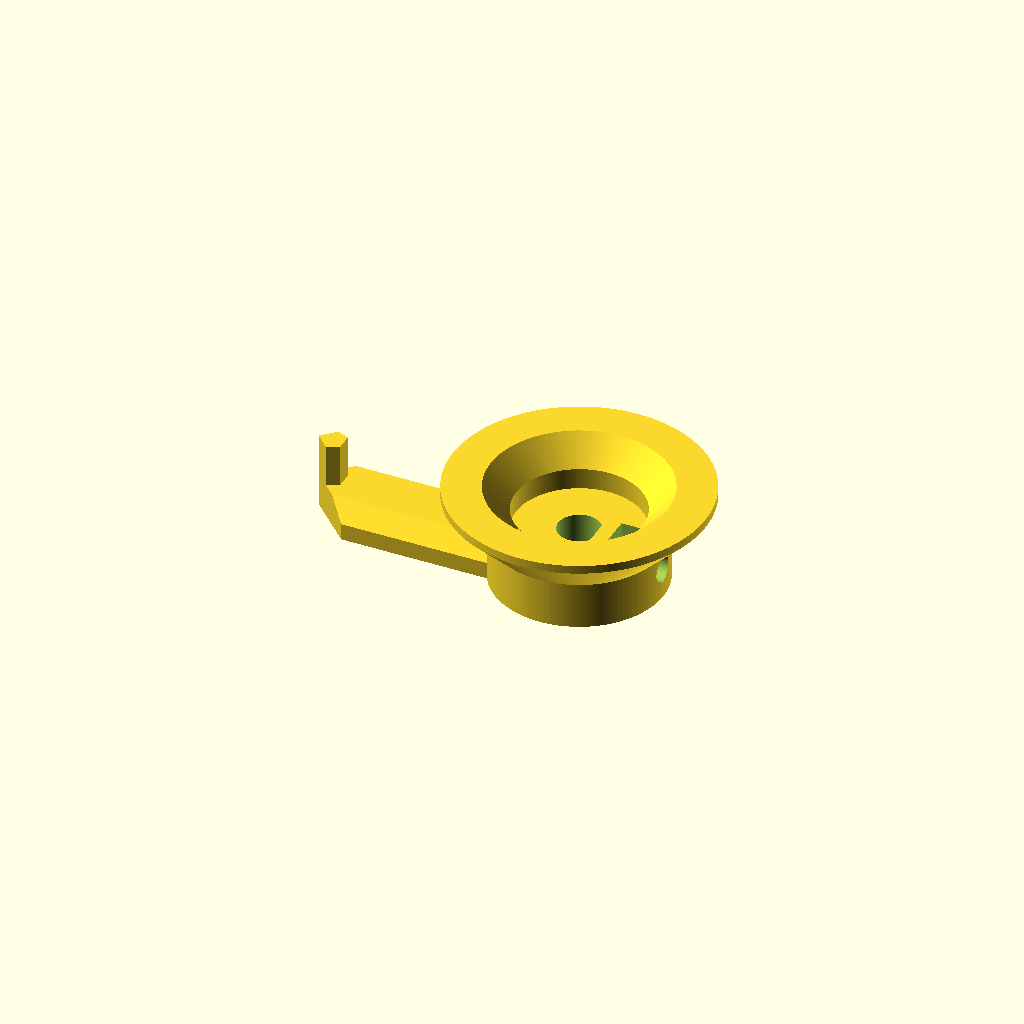
Cell 1 — every parameter at its default value.
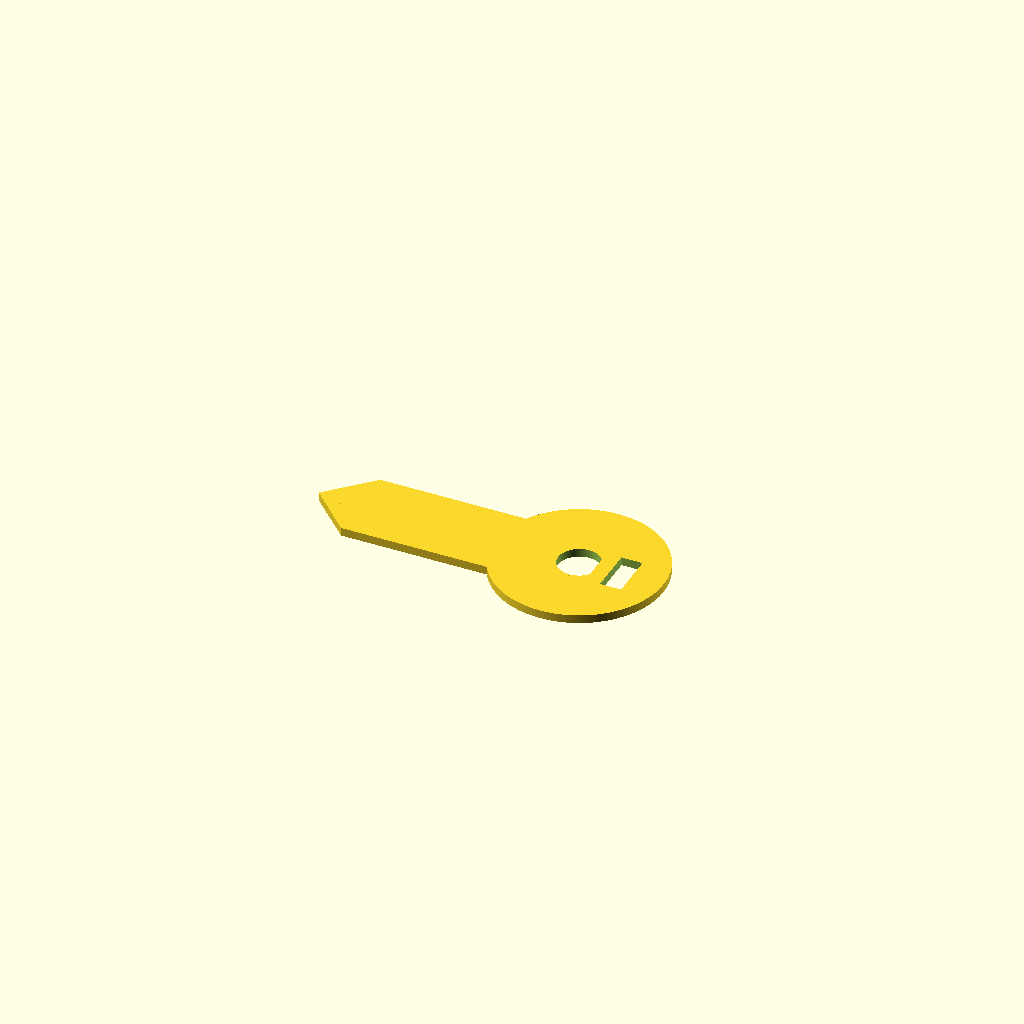
Cell 2: layer = "base" (everything else at default).
One fixed orthographic camera (rotation 55°, 0°, 25°; colour scheme Cornfield) for every cell.
OpenSCAD source file Hardware/Models/200-ArmBody/200-006_CalibrationArrows.scad:
// #200-006 Calibration Arrows — parametric source.
// A pointer clamped on a 5 mm D shaft by an M3 set screw, its arrow and post marking the shaft's angle
// against the joint's index for calibration. The build takes two.
//
//   config = "previous" — a faithful recreation of the reference mesh
//                         (../Reference/meshes/200-ArmBody/), in that mesh's frame.
//   config = "revised"  — the same part. Its fits wait for the arm body's assembly (below).
//
// FRAME. The reference's own: the shaft's axis on +Z through the origin, the underside at z = -1,
// the arrow pointing along -X.
//
// Measured from the reference with scadmesh profile/slice/arcs/solid. The feature IDs are those of
// 200-006_CalibrationArrows.view.json:
//
//     ID  feature           value                                         z span
//     D1  hub               Ø20.000                                       -1 .. 4.5
//     C1  cup               45 deg cone from Ø20 at z 4.5 to Ø30, then    4.5 .. 10.5
//                           a Ø30 flange from z 9.5
//     C2  recess            Ø15.000 with its floor at z 5, a 45 deg cone  5 .. 10.5
//                           from z 7.5 out to Ø21 at the top
//     A1  arm               10.000 wide on y = 0, out to x -26, then a    -1 .. 3
//                           45 deg point to x -31
//     A3  arm chamfers      2 x 2 at 45 deg on both long top edges, from  1 .. 3
//                           the hub to where they meet the point
//     A2  pointer post      arrowhead: tip (-31, 0), barbs (-29.414,      -1 .. 8
//                           ±1.586), heel x -28 1.000 either side
//     H1  D-bore            Ø5.000, its flat at x 2.000                   through to C2
//     N1  nut slot          x 3.750 .. 6.250, y ±2.750                    through to C2
//     S1  set-screw hole    Ø3.000 along +X, centre z 2.5, from the axis  -
//                           out through D1
//
// The derived volume closes on the mesh's 4192.6 mm³ (render.json's dist gate holds the shape).
//
// `layer = "base"` draws the 2D section at z 0 (A1, A2, D1 less H1 and N1), for the outline gate in
// render.json.
//
// FITS, deferred: H1 on the D shaft, N1 on the M3 nut and S1 on the set screw are settled with the
// arm body's assembly (armbody_assembly), so revised draws none yet.

/* [Configuration] */
// Parameter set: previous (reference) or revised
config = "previous"; // [previous, revised]
// What to draw: the part, or the 2D section at z 0
layer = "part"; // [part, base]

/* [Hidden] */
$fn = 144;
epsilon = 0.01;

BOTTOM    = -1.000;
HUB       = [10.000, 4.500];                  // D1 radius, top of the cylinder
CUP       = [15.000, 9.500, 10.500];          // C1 flange radius, its underside, the top
RECESS    = [7.500, 5.000, 7.500];            // C2 radius, floor, start of its cone
ARM       = [5.000, -26.000, -31.000, 3.000]; // A1 half-width, end of the flats, point, top
ARM_CHAMFER = 2.000;                          // A3
POST      = [[-31.000, 0], [-29.414, 1.586], [-28.000, 1.000],
             [-28.000, -1.000], [-29.414, -1.586]];
POST_TOP  = 8.000;
BORE      = [5.000, 2.000];                   // H1 diameter, the flat's x
NUT       = [3.750, 6.250, 2.750];            // N1 x from, x to, half-width
SCREW     = [3.000, 2.500];                   // S1 diameter, centre z

// --- 2D sections ---------------------------------------------------------------
module arm_2d()
    polygon([[0, -ARM[0]], [ARM[1], -ARM[0]], [ARM[2], 0], [ARM[1], ARM[0]], [0, ARM[0]]]);

module bore_2d()
    intersection() { circle(d = BORE[0]); translate([-BORE[0], -BORE[0]]) square([BORE[0] + BORE[1], 2 * BORE[0]]); }

module nut_2d() translate([NUT[0], -NUT[2]]) square([NUT[1] - NUT[0], 2 * NUT[2]]);

module base_2d()
    difference() {
        union() { circle(r = HUB[0]); arm_2d(); polygon(POST); }
        bore_2d();
        nut_2d();
    }

// --- Part ------------------------------------------------------------------------
// A1 with its A3 chamfers: the plan outline extruded, cut by the chamfered (y, z) section run along X.
// The point's faces stay square, so the chamfers end where they meet them.
module arm()
    intersection() {
        translate([0, 0, BOTTOM]) linear_extrude(ARM[3] - BOTTOM) arm_2d();
        rotate([90, 0, 90]) translate([0, 0, ARM[2] - 1]) linear_extrude(-ARM[2] + 1)
            polygon([[-ARM[0], BOTTOM - 1], [ARM[0], BOTTOM - 1], [ARM[0], ARM[3] - ARM_CHAMFER],
                     [ARM[0] - ARM_CHAMFER, ARM[3]], [-ARM[0] + ARM_CHAMFER, ARM[3]],
                     [-ARM[0], ARM[3] - ARM_CHAMFER]]);
    }

// D1, C1 and C2 as one revolved profile, in (r, z).
module hub_and_cup()
    rotate_extrude() polygon([
        [0, BOTTOM], [HUB[0], BOTTOM], [HUB[0], HUB[1]], [CUP[0], HUB[1] + CUP[0] - HUB[0]],
        [CUP[0], CUP[2]], [RECESS[0] + CUP[2] - RECESS[2], CUP[2]], [RECESS[0], RECESS[2]],
        [RECESS[0], RECESS[1]], [0, RECESS[1]]]);

module calibration_arrows(cfg = config)
    difference() {
        union() {
            hub_and_cup();
            arm();
            translate([0, 0, BOTTOM]) linear_extrude(POST_TOP - BOTTOM) polygon(POST);
        }
        translate([0, 0, BOTTOM - epsilon]) linear_extrude(RECESS[1] - BOTTOM + 2 * epsilon) { bore_2d(); nut_2d(); }
        translate([0, 0, SCREW[1]]) rotate([0, 90, 0]) cylinder(d = SCREW[0], h = HUB[0] + 1, $fn = 48);
    }

if (layer == "base") base_2d();
else calibration_arrows();
Customizer parameters (derived from the source; name, type, default, range or options):
config: string, default "previous", options "previous", "revised"
layer: string, default "part", options "part", "base"
